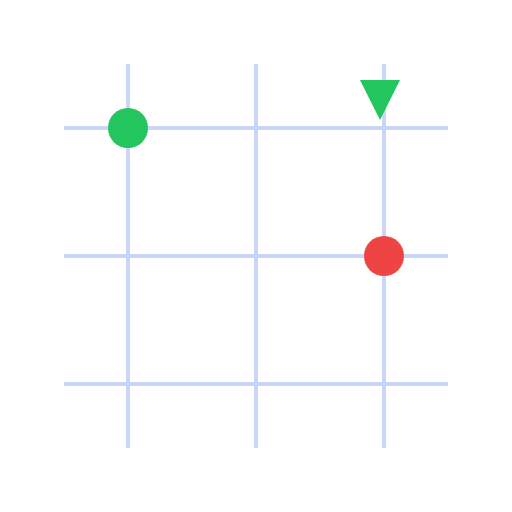
t = 0.00 s
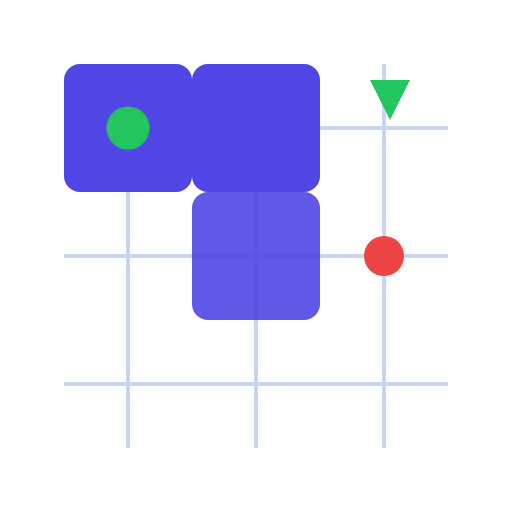
t = 1.50 s
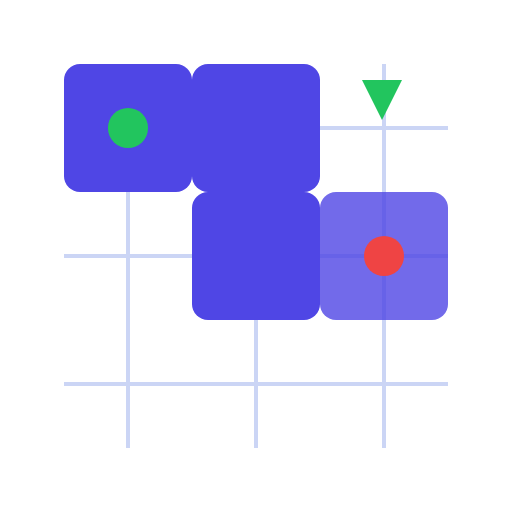
t = 1.90 s
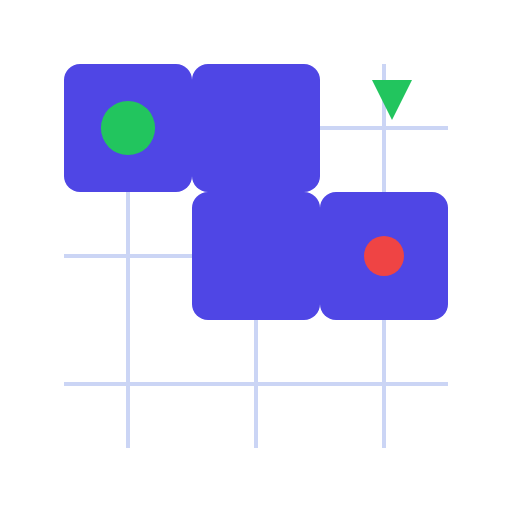
t = 2.60 s
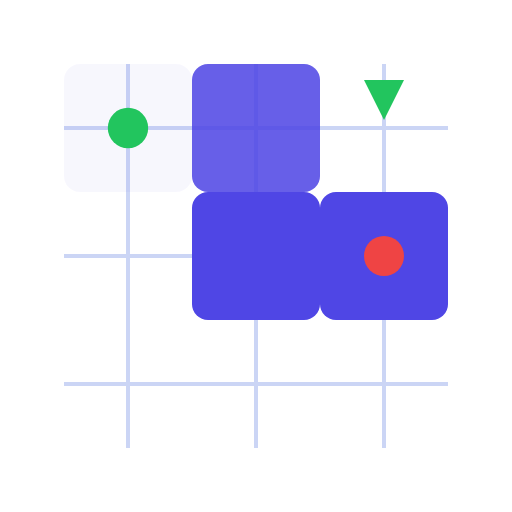
t = 3.80 s
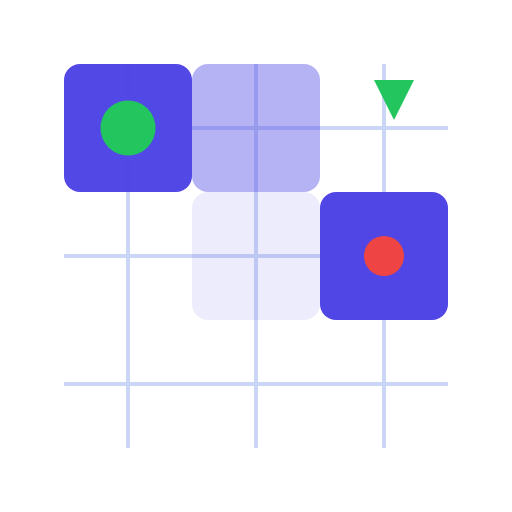
t = 4.70 s

The animated SVG that drew these frames (rendered in a browser with its animation timeline set to each time). Animation: 3 CSS @keyframes rules; one cycle of 5.50 s, repeats indefinitely.

<svg width="256" height="256" viewBox="0 0 256 256" xmlns="http://www.w3.org/2000/svg">
  <defs>
    <style>
      .cell {
        fill: #4F46E5;
        opacity: 0;
        animation: fadeIn 4s infinite;
      }

      .c1 { animation-delay: 0s; }
      .c2 { animation-delay: 0.5s; }
      .c3 { animation-delay: 1s; }
      .c4 { animation-delay: 1.5s; }

      @keyframes fadeIn {
        0% { opacity: 0; }
        20% { opacity: 1; }
        80% { opacity: 1; }
        100% { opacity: 0; }
      }

      .pulse {
        animation: pulse 2s infinite;
      }

      @keyframes pulse {
        0%, 100% { r: 10; }
        50% { r: 14; }
      }

      .arrow {
        animation: moveArrow 2s infinite linear;
      }

      @keyframes moveArrow {
        0% { transform: translateX(0); }
        50% { transform: translateX(10px); }
        100% { transform: translateX(0); }
      }
    </style>
  </defs>

  <!-- Grid -->
  <g stroke="#CBD5F5" stroke-width="2">
    <line x1="64" y1="32" x2="64" y2="224"/>
    <line x1="128" y1="32" x2="128" y2="224"/>
    <line x1="192" y1="32" x2="192" y2="224"/>

    <line x1="32" y1="64" x2="224" y2="64"/>
    <line x1="32" y1="128" x2="224" y2="128"/>
    <line x1="32" y1="192" x2="224" y2="192"/>
  </g>

  <!-- Animated path cells -->
  <rect class="cell c1" x="32" y="32" width="64" height="64" rx="8"/>
  <rect class="cell c2" x="96" y="32" width="64" height="64" rx="8"/>
  <rect class="cell c3" x="96" y="96" width="64" height="64" rx="8"/>
  <rect class="cell c4" x="160" y="96" width="64" height="64" rx="8"/>

  <!-- Start (pulsing) -->
  <circle cx="64" cy="64" r="10" fill="#22C55E" class="pulse"/>

  <!-- End -->
  <circle cx="192" cy="128" r="10" fill="#EF4444"/>

  <!-- Moving arrow -->
  <g class="arrow">
    <path d="M180 40 L200 40 L190 60 Z" fill="#22C55E"/>
  </g>
</svg>
